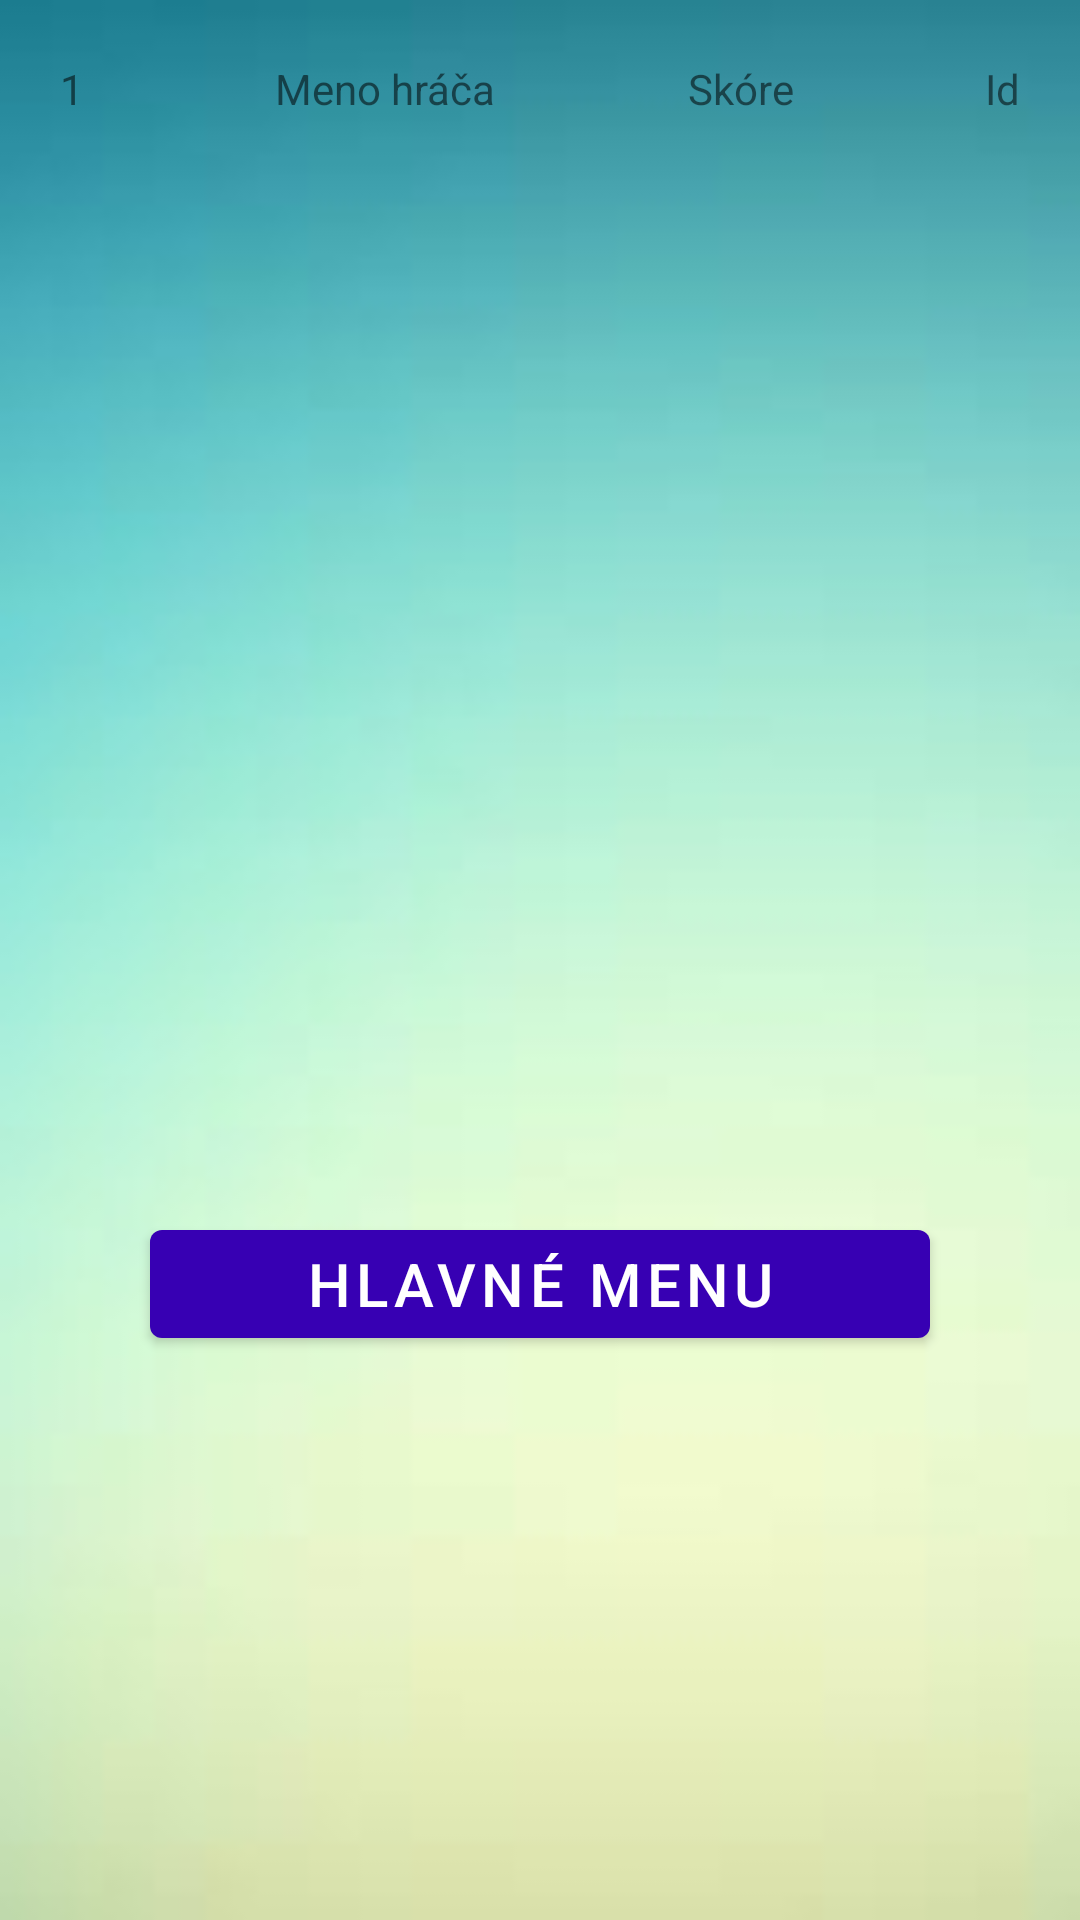

Produce the Android XML layout that renders to this screen, including the resource entries it uses.
<!-- AndroidManifest.xml: application theme Theme.Kviz -->
<!-- res/layout/activity_najlepsi_hraci.xml -->
<?xml version="1.0" encoding="utf-8"?>
<androidx.constraintlayout.widget.ConstraintLayout xmlns:android="http://schemas.android.com/apk/res/android"
    xmlns:app="http://schemas.android.com/apk/res-auto"
    xmlns:tools="http://schemas.android.com/tools"
    android:layout_width="match_parent"
    android:layout_height="match_parent"
    android:background="@drawable/pozadie"
    android:gravity="center_horizontal"
    android:orientation="vertical"
    android:padding="20dp"
    tools:context=".MainActivity">

    <androidx.constraintlayout.widget.ConstraintLayout
        android:id="@+id/popis_hracov"
        android:layout_width="match_parent"
        android:layout_height="wrap_content"
        android:orientation="horizontal"
        app:layout_constraintEnd_toEndOf="parent"
        app:layout_constraintHorizontal_bias="0.6"
        app:layout_constraintStart_toStartOf="parent"
        app:layout_constraintTop_toTopOf="parent"
        app:layout_constraintVertical_bias="0.25">

        <TextView
            app:layout_constraintHorizontal_chainStyle="spread_inside"
            android:id="@+id/poradie"
            android:layout_width="wrap_content"
            android:layout_height="wrap_content"
            android:text="1"
            app:layout_constraintBottom_toBottomOf="parent"
            app:layout_constraintEnd_toStartOf="@id/user_name"
            app:layout_constraintStart_toStartOf="parent"
            app:layout_constraintTop_toTopOf="parent" />

        <TextView
            android:id="@+id/user_name"
            android:layout_width="wrap_content"
            android:layout_height="wrap_content"
            android:text="Meno hráča"
            app:layout_constraintStart_toEndOf="@id/poradie"
            app:layout_constraintEnd_toStartOf="@id/skore"
            app:layout_constraintBottom_toBottomOf="parent"
            app:layout_constraintTop_toTopOf="parent"/>
        <TextView
            android:id="@+id/skore"
            android:layout_width="wrap_content"
            android:layout_height="wrap_content"
            android:text="Skóre"
            app:layout_constraintStart_toEndOf="@id/user_name"
            app:layout_constraintEnd_toStartOf="@id/id"
            app:layout_constraintBottom_toBottomOf="parent"
            app:layout_constraintTop_toTopOf="parent"/>
        <TextView
            android:id="@+id/id"
            android:layout_width="wrap_content"
            android:layout_height="wrap_content"
            android:text="Id"
            app:layout_constraintStart_toEndOf="@id/skore"
            app:layout_constraintEnd_toEndOf="parent"
            app:layout_constraintBottom_toBottomOf="parent"
            app:layout_constraintTop_toTopOf="parent"/>


    </androidx.constraintlayout.widget.ConstraintLayout>

    <androidx.recyclerview.widget.RecyclerView
        android:id="@+id/recyclerView"
        android:layout_width="match_parent"
        android:layout_height="wrap_content"
        app:layout_constraintBottom_toBottomOf="@id/hlavne_menu3"
        app:layout_constraintEnd_toEndOf="parent"
        app:layout_constraintHorizontal_bias="0.5"
        app:layout_constraintStart_toStartOf="parent"
        app:layout_constraintTop_toTopOf="@id/popis_hracov" />

    <Button
        android:id="@+id/hlavne_menu3"
        android:layout_width="match_parent"
        android:layout_height="wrap_content"
        android:layout_marginHorizontal="30dp"
        android:text="@string/hlavne_menu"

        android:textColor="@color/white"
        android:textSize="20sp"
        app:backgroundTint="@color/purple_700"
        app:layout_constraintTop_toBottomOf="@id/recyclerView"
        app:layout_constraintBottom_toBottomOf="parent"
        app:layout_constraintEnd_toEndOf="parent"
        app:layout_constraintStart_toStartOf="parent" />

</androidx.constraintlayout.widget.ConstraintLayout>
<!-- resources referenced by this layout -->
<resources>
  <color name="purple_700">#FF3700B3</color>
  <color name="white">#FFFFFFFF</color>
  <!-- drawable pozadie: jpg bitmap (drawable, 1624 bytes) -->
  <string name="hlavne_menu">Hlavné menu</string>
  <style name="Theme.Kviz" parent="Theme.MaterialComponents.DayNight.DarkActionBar">
          
          <item name="colorPrimary">@color/purple_500</item>
          <item name="colorPrimaryVariant">@color/purple_700</item>
          <item name="colorOnPrimary">@color/white</item>
          
          <item name="colorSecondary">@color/teal_200</item>
          <item name="colorSecondaryVariant">@color/teal_700</item>
          <item name="colorOnSecondary">@color/black</item>
          
          <item name="android:statusBarColor" tools:targetApi="l">?attr/colorPrimaryVariant</item>
          
      </style>
  <color name="purple_500">#FF6200EE</color>
  <color name="teal_200">#FF03DAC5</color>
  <color name="teal_700">#FF018786</color>
  <color name="black">#FF000000</color>
</resources>
